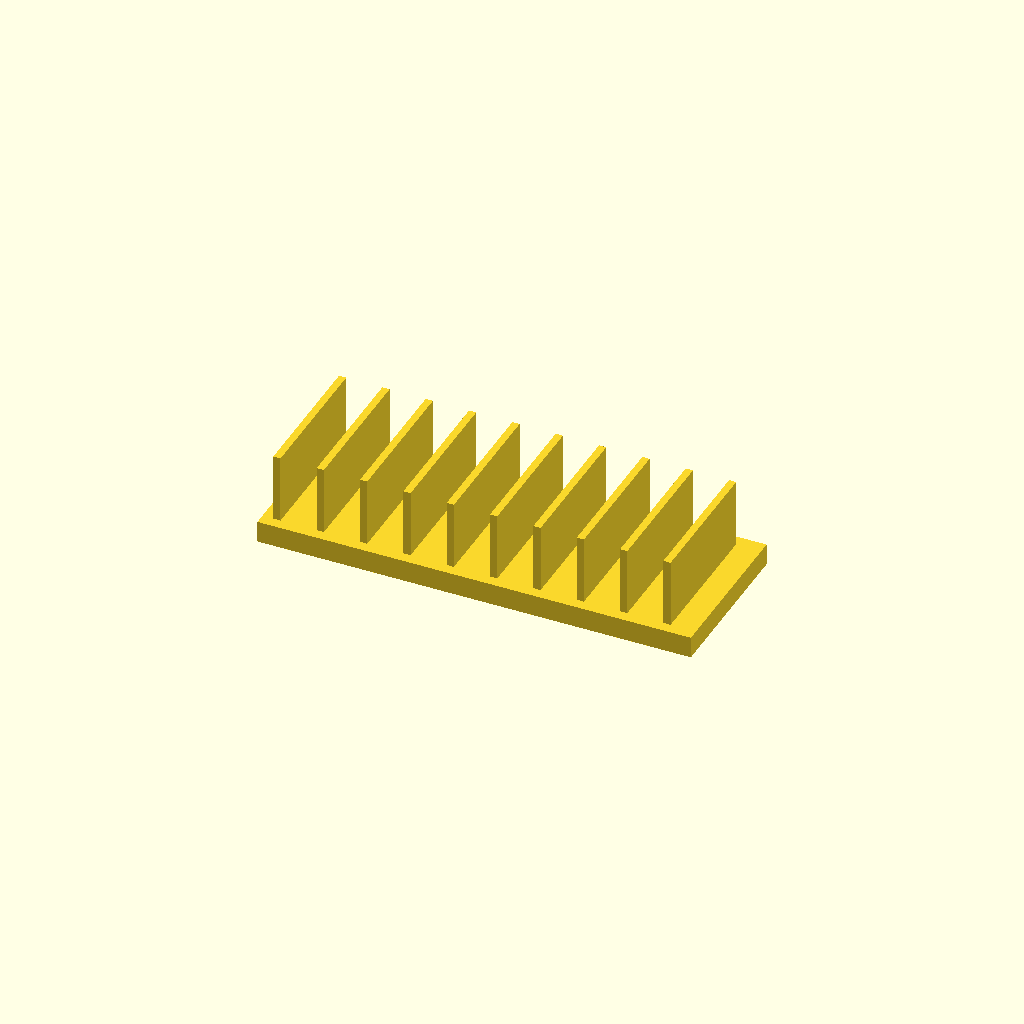
Cell 1: the model at its default parameters.
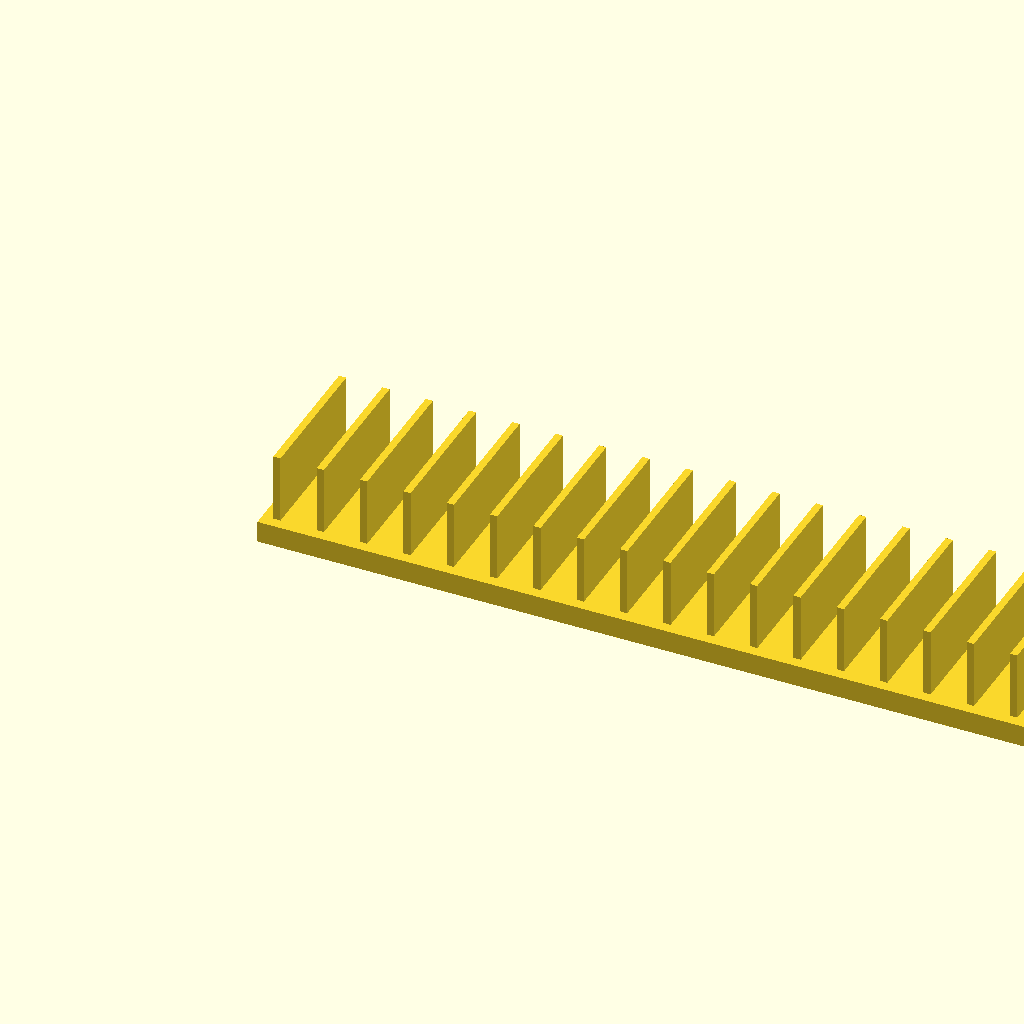
Cell 2: base_l = 240 (everything else at default).
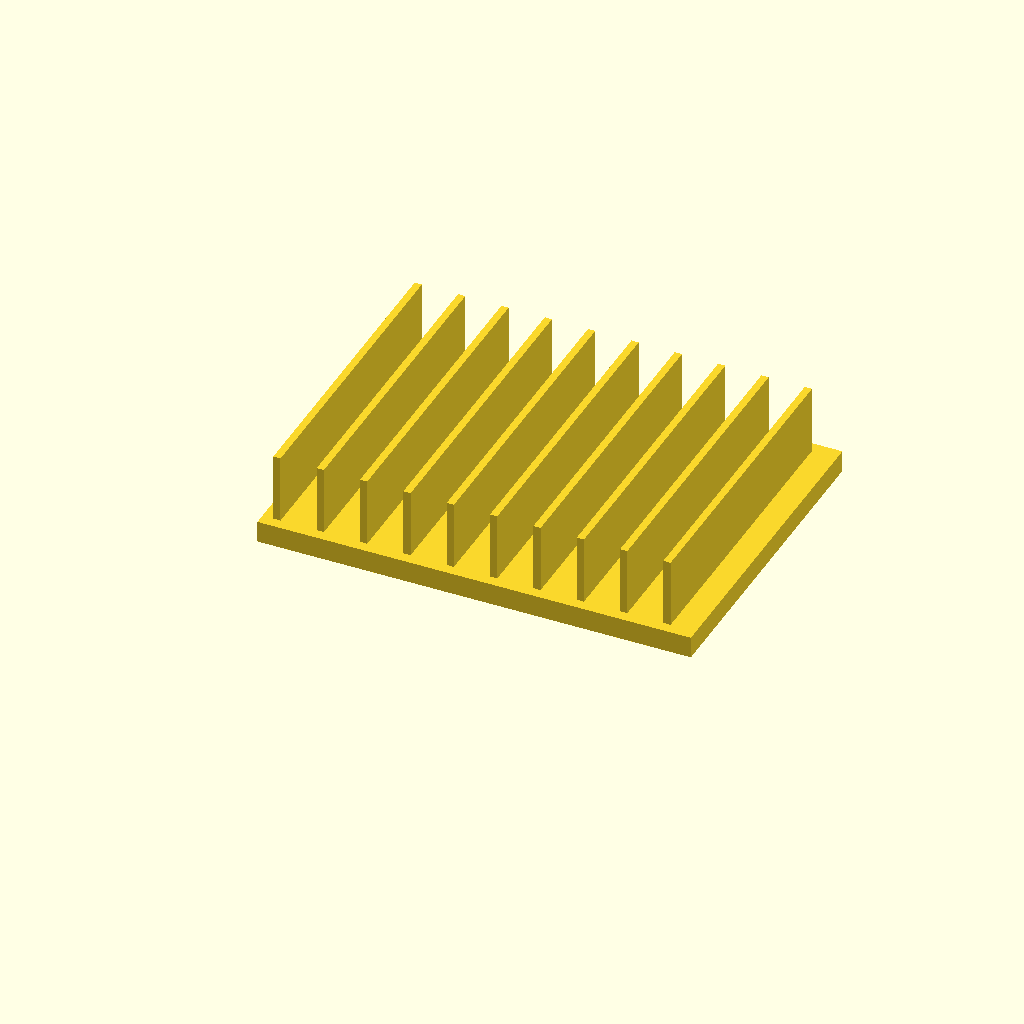
Cell 3: the same model with base_w = 90.
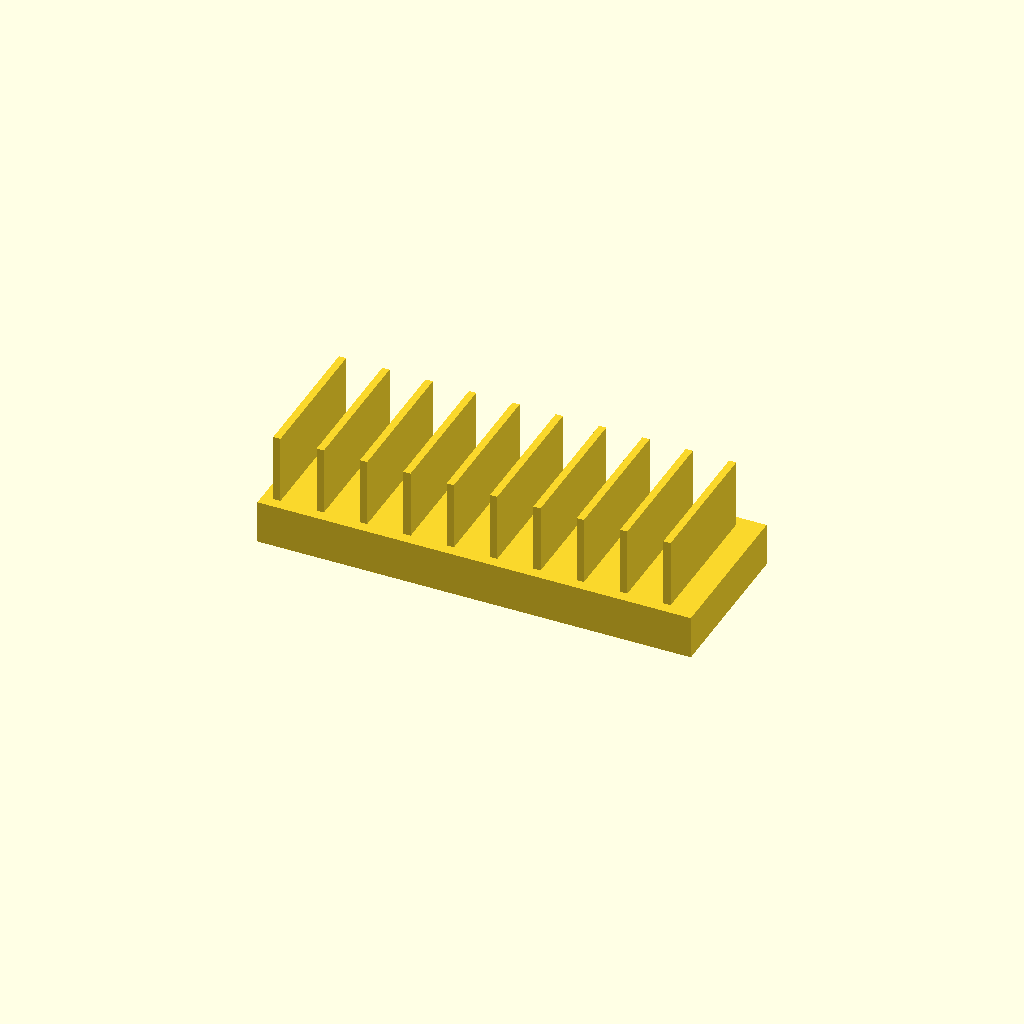
Cell 4: the same model with base_t = 12.
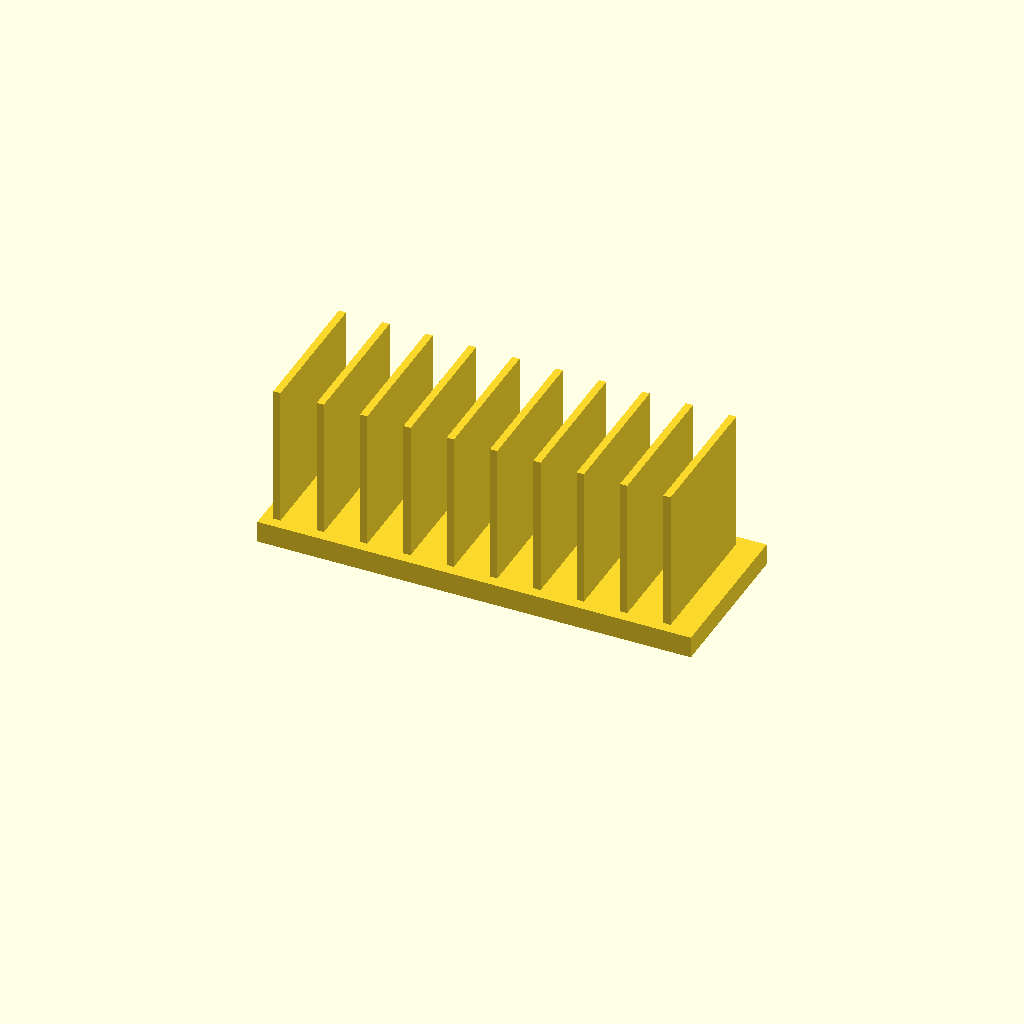
Cell 5: the same model with fin_h = 40.
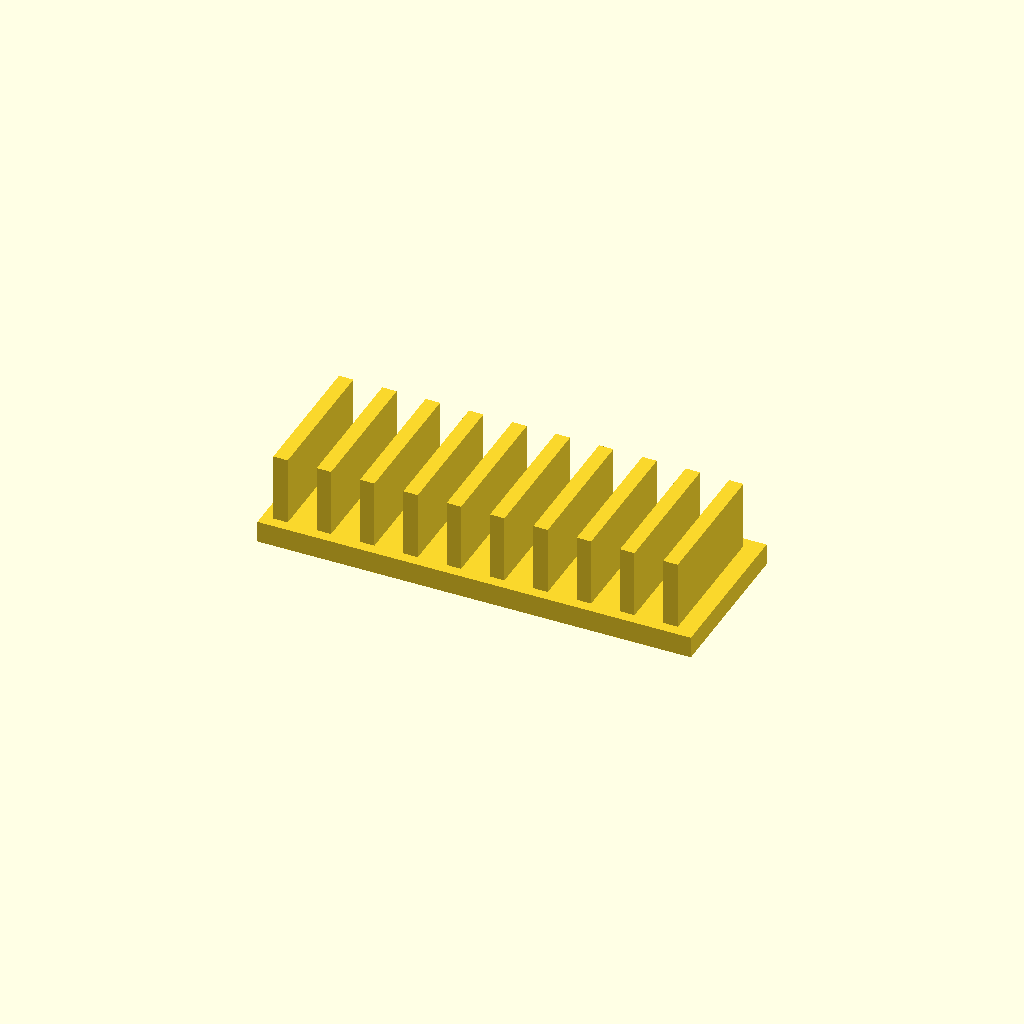
Cell 6: fin_t = 4 (everything else at default).
All cells are drawn from one camera (rotation 55°, 0°, 25°, orthographic, colour scheme Cornfield), so only the parameter changes between them.
The OpenSCAD source (optional_data/data/solid2/heatsink/part_0233.scad):
$fn = 32;

// ----------------------------------------------------------------------
// Heatsink: uniform fin block
// ----------------------------------------------------------------------

// --- parameters (mm) ---
base_l = 120;             // base length, X
base_w = 45;              // base width, Y
base_t = 6;               // base plate thickness
fin_h = 20;               // fin height above the base
fin_t = 2;                // fin thickness
edge = 3;                 // margin from the base ends
pitch = 12;               // fin pitch
fit_tol = 0.1;            // tolerance for press fits, mm
free_tol = 0.3;           // tolerance for clearance fits, mm

n_fins = floor((base_l - 2 * edge - fin_t) / pitch) + 1;  // fin count
total_h = base_t + fin_h - 1;  // overall height

union() {
  cube([base_l, base_w, base_t]);
  for (i = [0 : n_fins - 1])
    translate([edge + i * pitch, edge, base_t - 1])
      cube([fin_t, base_w - 2 * edge, fin_h]);
}
Customizer parameters (derived from the source; name, type, default, range or options):
base_l: number, default 120
base_w: number, default 45
base_t: number, default 6
fin_h: number, default 20
fin_t: number, default 2
edge: number, default 3
pitch: number, default 12
fit_tol: number, default 0.1
free_tol: number, default 0.3
